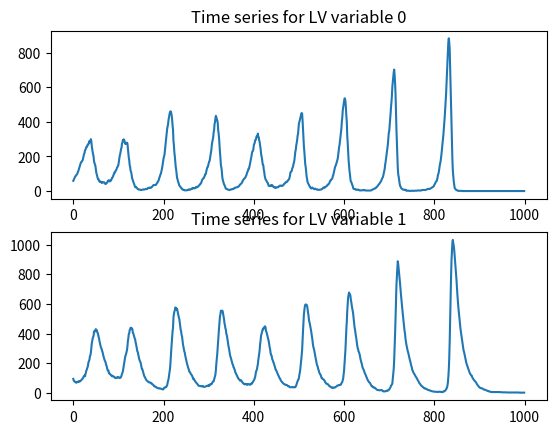
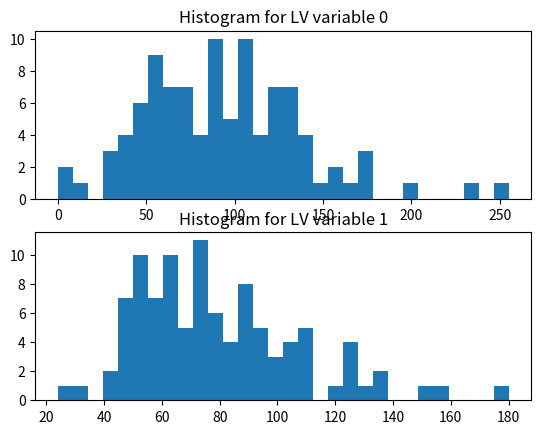
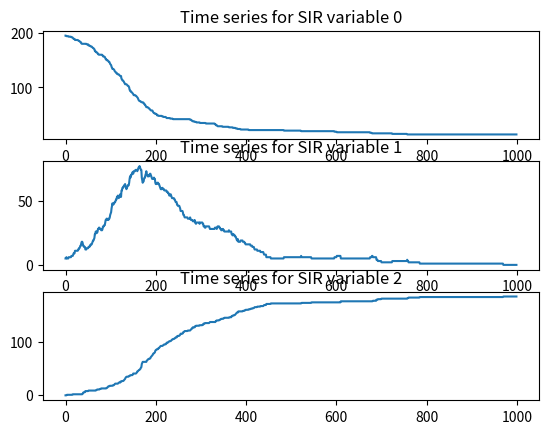
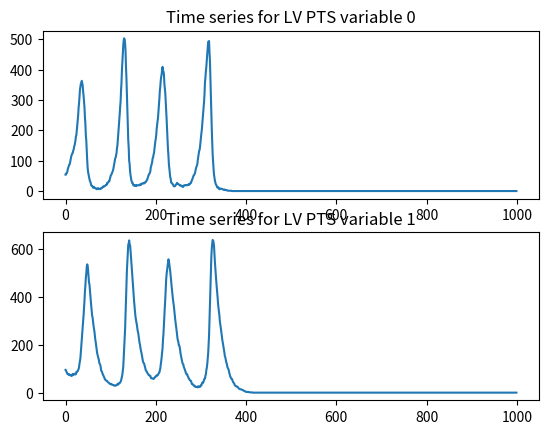

Reproduce these figures in Python, in order.
# smfsb.py
# Start to implement a few smfsb functions in python
# Using numpy for now, but may switch to JAX at some point

import numpy as np
# import scipy as sp

# class for SPN models

class Spn:
    
    def __init__(self, pre, post, h, m):
        self.pre = np.matrix(pre)
        self.post = np.matrix(post)
        self.h = h
        self.m = np.array(m)
        
    def __str__(self):
        return "pre: {}\npost: {}\nh: {}\nm: {}".format(str(self.pre),
                                str(self.post), str(self.h), str(self.m))

    def stepGillespie(self):
        S = (self.post - self.pre).T
        u, v = S.shape
        def step(x0, t0, deltat):
            t = t0
            x = x0
            termt = t0 + deltat
            while(True):
                h = self.h(x, t)
                h0 = h.sum()
                if (h0 > 1e06):
                    print("WARNING: hazard too large - terminating!")
                    return(x)
                if (h0 < 1e-10):
                    t = 1e99
                else:
                    t = t + np.random.exponential(1.0/h0)
                if (t > termt):
                    return(x)
                j = np.random.choice(v, p=h/h0)
                x = np.add(x, S[:,j].A1)
        return step

    def stepPTS(self, dt = 0.01):
        S = (self.post - self.pre).T
        u, v = S.shape
        def step(x0, t0, deltat):
            x = x0
            t = t0
            termt = t0 + deltat
            while(True):
                h = self.h(x, t)
                r = np.random.poisson(h * dt)
                x = np.add(x, S.dot(r).A1)
                t = t + dt
                if (t > termt):
                    return x
        return step
    

    
# some simulation functions

def simTs(x0, t0, tt, dt, stepFun):
    n = int((tt-t0) // dt) + 1
    u = len(x0)
    mat = np.zeros((n, u))
    x = x0
    t = t0
    mat[1,:] = x
    for i in range(n):
        t = t + dt
        x = stepFun(x, t, dt)
        mat[i,:] = x
    return mat

def simSample(n, x0, t0, deltat, stepFun):
    u = len(x0)
    mat = np.zeros((n, u))
    for i in range(n):
        mat[i,:] = stepFun(x0, t0, deltat)
    return mat


# some example SPN models
    
lv = Spn([[1,0],[1,1],[0,1]], [[2,0],[0,2],[0,0]],
         lambda x, t: np.array([x[0], 0.005*x[0]*x[1], 0.6*x[1]]),
         [50,100])

sir = Spn([[1,1,0],[0,1,0]], [[0,2,0],[0,0,1]],
          lambda x, t: np.array([0.3*x[0]*x[1]/200, 0.1*x[1]]),
          [197, 3, 0])

# TODO: a toy genetic toggle switch?


# some test code
if __name__ == '__main__':
    stepLv = lv.stepGillespie()
    stepSir = sir.stepGillespie()

    print(lv)
    print(lv.m)
    print(stepLv(lv.m, 0, 1.0))
    print(stepLv(lv.m, 0, 1.0))

    print("First generate a LV time series")
    out = simTs(lv.m, 0, 100, 0.1, stepLv)

    import matplotlib.pyplot as plt
    figure, axis = plt.subplots(2)
    for i in range(2):
        axis[i].plot(range(out.shape[0]), out[:,i])
        axis[i].set_title(f'Time series for LV variable {i}')
    plt.savefig("lv-ts.png")

    print("Next look at a LV transition kernel (slow)")
    mat = simSample(100, lv.m, 0, 10, stepLv)
    figure, axis = plt.subplots(2)
    for i in range(2):
        axis[i].hist(mat[:,i],30)
        axis[i].set_title(f'Histogram for LV variable {i}')
    plt.savefig("lv-hist.png")

    print("Generate a SIR time series")
    out = simTs(sir.m, 0, 100, 0.1, stepSir)

    import matplotlib.pyplot as plt
    figure, axis = plt.subplots(3)
    for i in range(3):
        axis[i].plot(range(out.shape[0]), out[:,i])
        axis[i].set_title(f'Time series for SIR variable {i}')
    plt.savefig("sir-ts.png")


    stepLvP = lv.stepPTS()
    print("First generate a LV time series using PTS approx")
    out = simTs(lv.m, 0, 100, 0.1, stepLvP)

    import matplotlib.pyplot as plt
    figure, axis = plt.subplots(2)
    for i in range(2):
        axis[i].plot(range(out.shape[0]), out[:,i])
        axis[i].set_title(f'Time series for LV PTS variable {i}')
    plt.savefig("lv-pts.png")

    
# eof

